Run: headless pygame with SDL's dummy video driver; simulated clock (each Clock.tick advances the game by its frame time, no real sleeping); random seed 0; keys injected as events and as key.get_pressed() state; no mouse input.
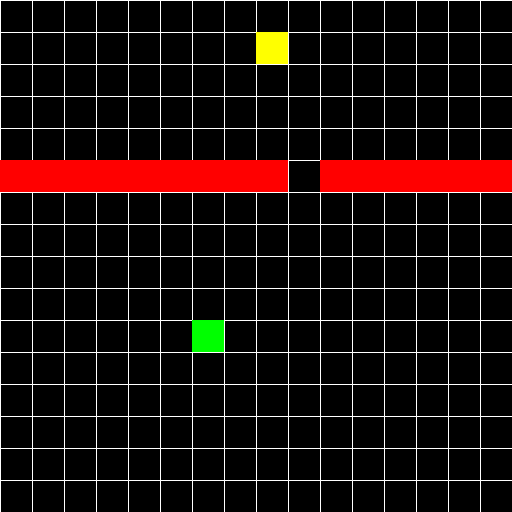
Frame 1 of 4 · flips 1–60 · no input
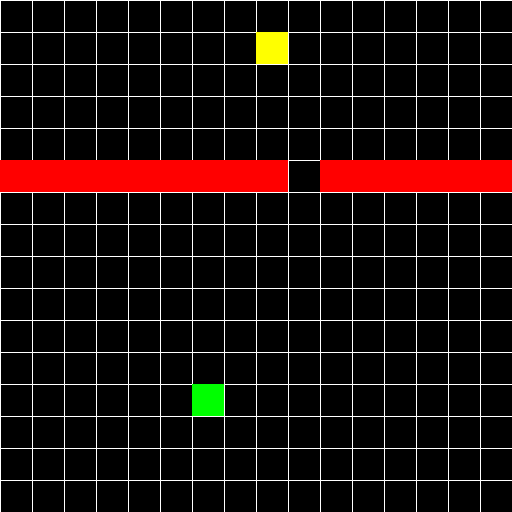
Frame 2 of 4 · flips 61–180 · tapped SPACE, RETURN · held RIGHT (→), D
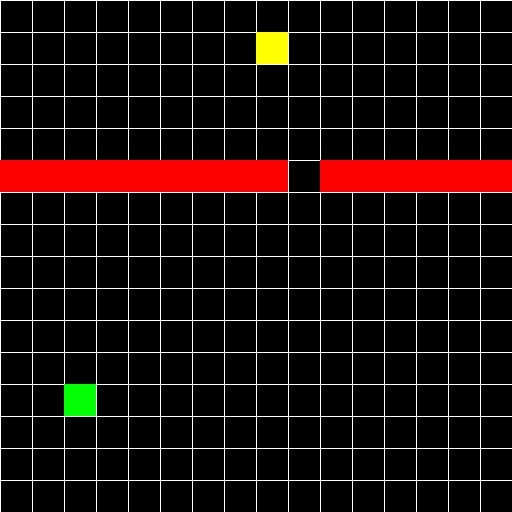
Frame 3 of 4 · flips 181–300 · held DOWN (↓), S
Frame 4 of 4 · flips 301–420 · held LEFT (←), A, UP (↑), W · screen unchanged from frame 3, image omitted

The pygame program that drew these frames:

import pygame
import random

WINDOW_SIZE = 512
CELL_SIZE = 32
GRID_SIZE = WINDOW_SIZE // CELL_SIZE

COLOR_BACKGROUND = (0, 0, 0) # black
COLOR_GRID_LINE = (255, 255, 255) # white
AGENT_COLOR = (0, 255, 0) # green
clock_speed = 1000

# a small passage in the middle of the map
danger_zones = [(5, 0),(5, 1), (5, 2), (5, 3), (5, 4), (5, 5), (5, 6), (5, 7), (5, 8), (5, 10), (5, 11), (5, 12), (5, 13), (5, 14), (5, 15)]
finish_zone = (1, 8)
agent_position = (15, 5)

# Q-learning parameters
state = agent_position
reward = 0
actions = [0, 1, 2, 3]
epsilon = 1.0
epsilon_decay = 0.995

# a matrix where each cell represents a state and the value represents the Q-value for that state-action pair
q_table = [[[0 for _ in range(len(actions))] for _ in range(GRID_SIZE)] for _ in range(GRID_SIZE)]

def move_agent(position, action):
    x, y = position
    if action == 0: # up
        return (x - 1, y)
    elif action == 1: # down
        return (x + 1, y)
    elif action == 2: # left
        return (x, y - 1)
    elif action == 3: # right
        return (x, y + 1)
    return position # no movement if action is invalid

def is_danger_zone(position):
    return position in danger_zones

def is_out_of_bounds(position):
    x, y = position
    return x < 0 or x >= GRID_SIZE or y < 0 or y >= GRID_SIZE

def update_q_table(state, action, reward, next_state, done=False, alpha=0.1, gamma=0.9):
    x, y = state
    
    if done:
        best_next_action = 0
    else:
        next_x, next_y = next_state
        best_next_action = max(q_table[next_x][next_y])
        
    q_table[x][y][action] += alpha * (reward + gamma * best_next_action - q_table[x][y][action])

def reset_agent():
    global agent_position, state
    agent_position = (15, 5)
    state = agent_position

pygame.init()
screen = pygame.display.set_mode((WINDOW_SIZE, WINDOW_SIZE))
clock = pygame.time.Clock()

while True:
    for event in pygame.event.get():
        if event.type == pygame.QUIT:
            pygame.quit()
            exit()

        elif event.type == pygame.KEYDOWN:
            if event.key == pygame.K_SPACE:
                clock_speed = 10 if clock_speed == 1000 else 1000

    screen.fill(COLOR_BACKGROUND)

    for x in range(0, WINDOW_SIZE, CELL_SIZE):
        pygame.draw.line(screen, COLOR_GRID_LINE, (x, 0), (x, WINDOW_SIZE))
    for y in range(0, WINDOW_SIZE, CELL_SIZE):
        pygame.draw.line(screen, COLOR_GRID_LINE, (0, y), (WINDOW_SIZE, y))

    agent_rect = pygame.Rect(agent_position[1] * CELL_SIZE, agent_position[0] * CELL_SIZE, CELL_SIZE, CELL_SIZE)
    pygame.draw.rect(screen, AGENT_COLOR, agent_rect)

    for zone in danger_zones:
        zone_rect = pygame.Rect(zone[1] * CELL_SIZE, zone[0] * CELL_SIZE, CELL_SIZE, CELL_SIZE)
        pygame.draw.rect(screen, (255, 0, 0), zone_rect) # red for danger zones
        pygame.draw.rect(screen, (255, 255, 0), pygame.Rect(finish_zone[1] * CELL_SIZE, finish_zone[0] * CELL_SIZE, CELL_SIZE, CELL_SIZE)) # yellow for finish zone
    pygame.display.flip()

    #epsilon decay over time to reduce exploration as the agent learns
    epsilon *= epsilon_decay
    if random.uniform(0, 1) < epsilon:  # exploration
        action = random.choice(actions)
    else:  # exploitation
        x, y = state
        action = q_table[x][y].index(max(q_table[x][y]))

    new_position = move_agent(agent_position, action)

    if is_out_of_bounds(new_position):
        reward = -5
        update_q_table(state, action, reward, next_state=new_position, done=True)
        reset_agent()
    elif is_danger_zone(new_position):
        reward = -10
        update_q_table(state, action, reward, next_state=new_position, done=True)
        reset_agent()
    elif new_position == finish_zone:
        reward = 10
        update_q_table(state, action, reward, next_state=new_position, done=True)
        reset_agent()
    else:
        reward = -0.1
        update_q_table(state, action, reward, next_state=new_position, done=False)
        agent_position = new_position
        state = agent_position

    clock.tick(clock_speed)
